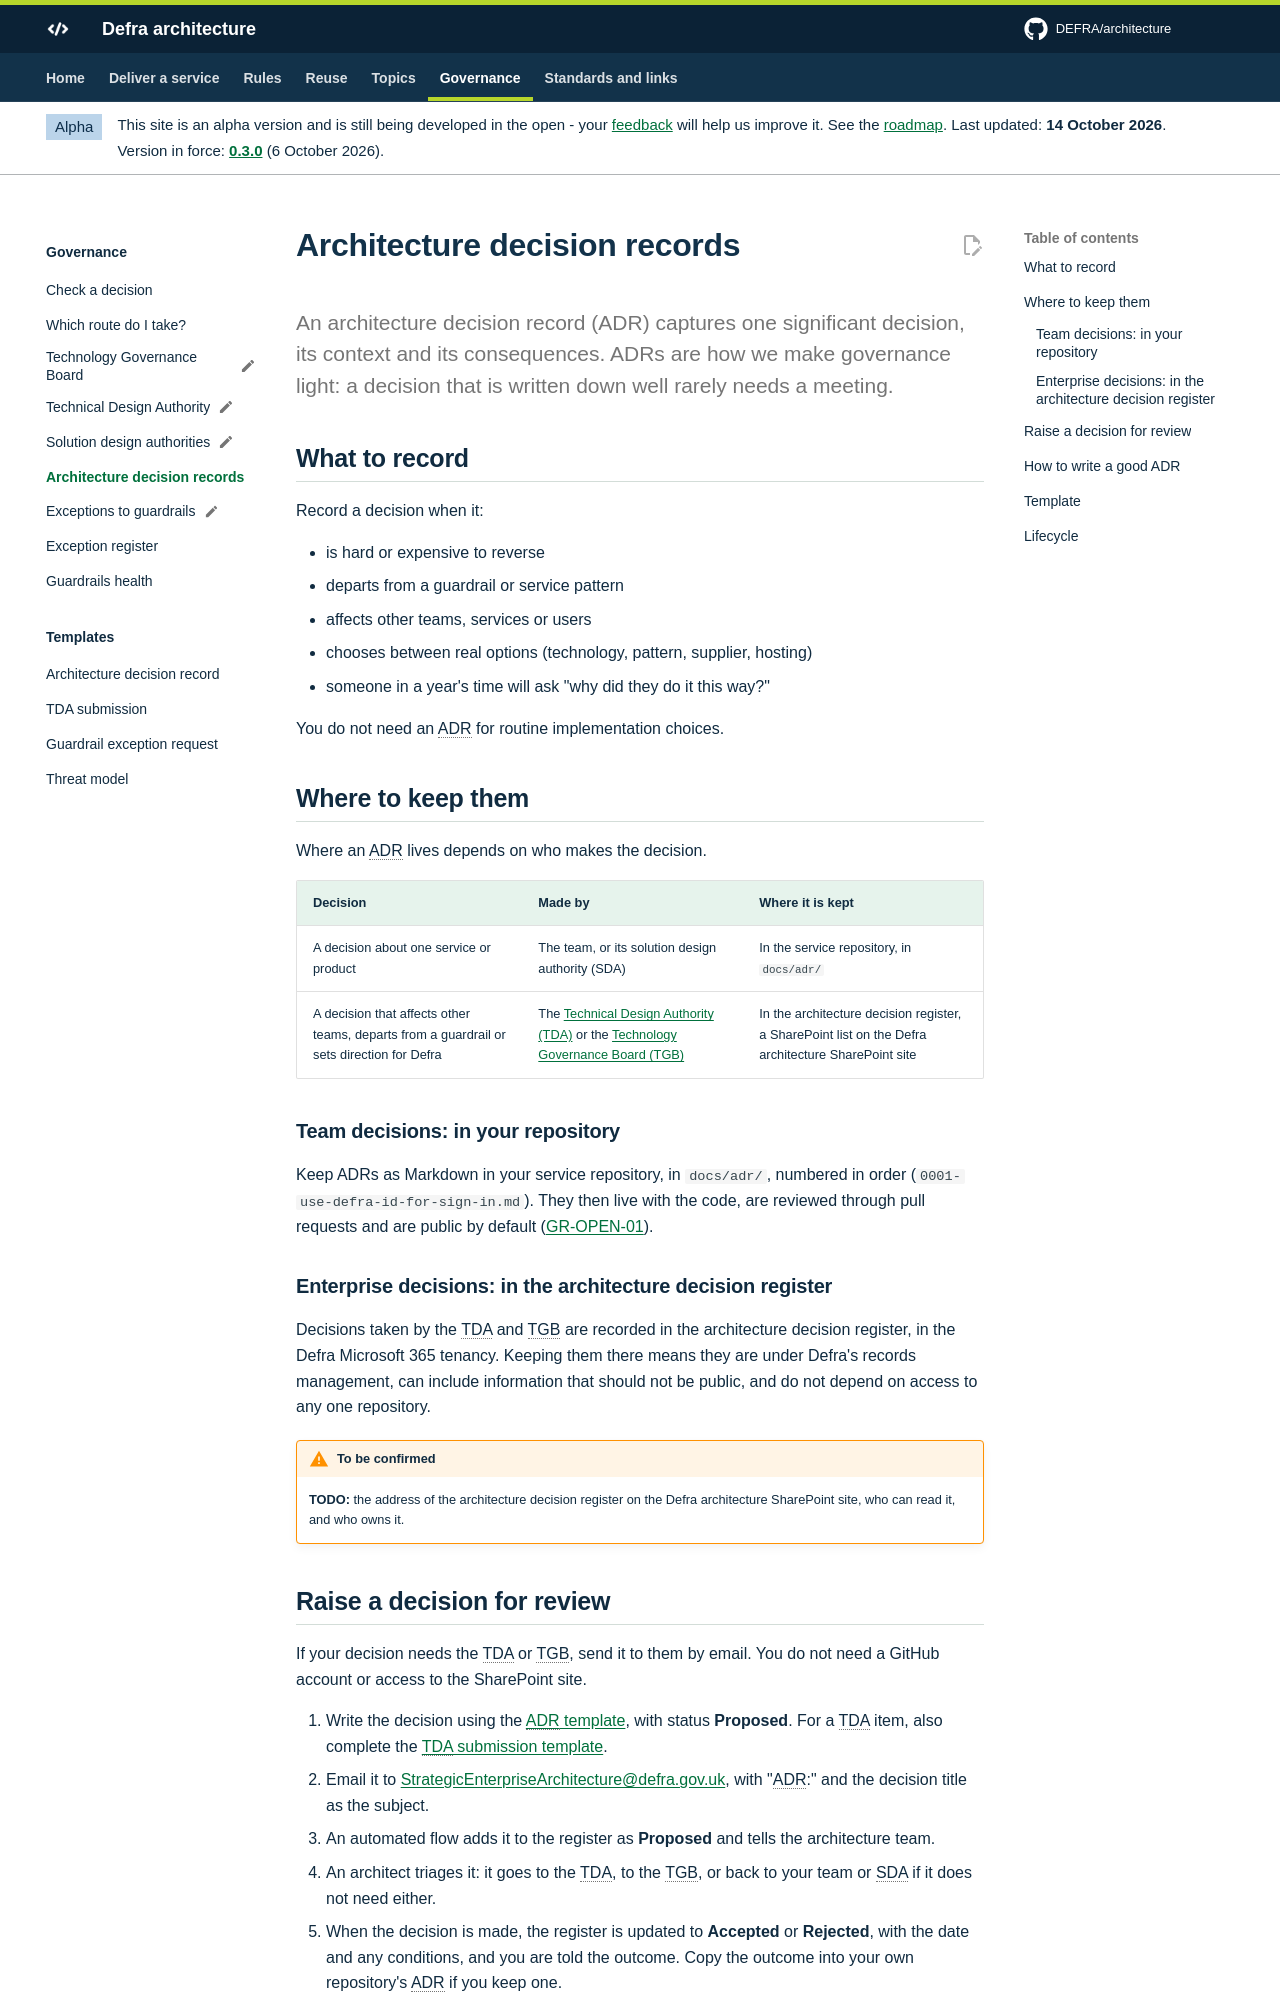

repository: DEFRA/architecture · page: governance/architecture-decision-records/index.html · generator: mkdocs

# Architecture decision records

<p class="lead">An architecture decision record (ADR) captures one significant decision, its context and its consequences. ADRs are how we make governance light: a decision that is written down well rarely needs a meeting.</p>

## What to record

Record a decision when it:

- is hard or expensive to reverse
- departs from a guardrail or service pattern
- affects other teams, services or users
- chooses between real options (technology, pattern, supplier, hosting)
- someone in a year's time will ask "why did they do it this way?"

You do not need an ADR for routine implementation choices.

## Where to keep them

Where an ADR lives depends on who makes the decision.

| Decision | Made by | Where it is kept |
| --- | --- | --- |
| A decision about one service or product | The team, or its solution design authority (SDA) | In the service repository, in `docs/adr/` |
| A decision that affects other teams, departs from a guardrail or sets direction for Defra | The [Technical Design Authority (TDA)](tda.md) or the [Technology Governance Board (TGB)](tgb.md) | In the architecture decision register, a SharePoint list on the Defra architecture SharePoint site |

### Team decisions: in your repository

Keep ADRs as Markdown in your service repository, in `docs/adr/`, numbered in order (`0001-use-defra-id-for-sign-in.md`). They then live with the code, are reviewed through pull requests and are public by default ([GR-OPEN-01](../guardrails/open-source.md#gr-open-01)).

### Enterprise decisions: in the architecture decision register

Decisions taken by the TDA and TGB are recorded in the architecture decision register, in the Defra Microsoft 365 tenancy. Keeping them there means they are under Defra's records management, can include information that should not be public, and do not depend on access to any one repository.

!!! warning "To be confirmed"
    **TODO:** the address of the architecture decision register on the Defra architecture SharePoint site, who can read it, and who owns it.
